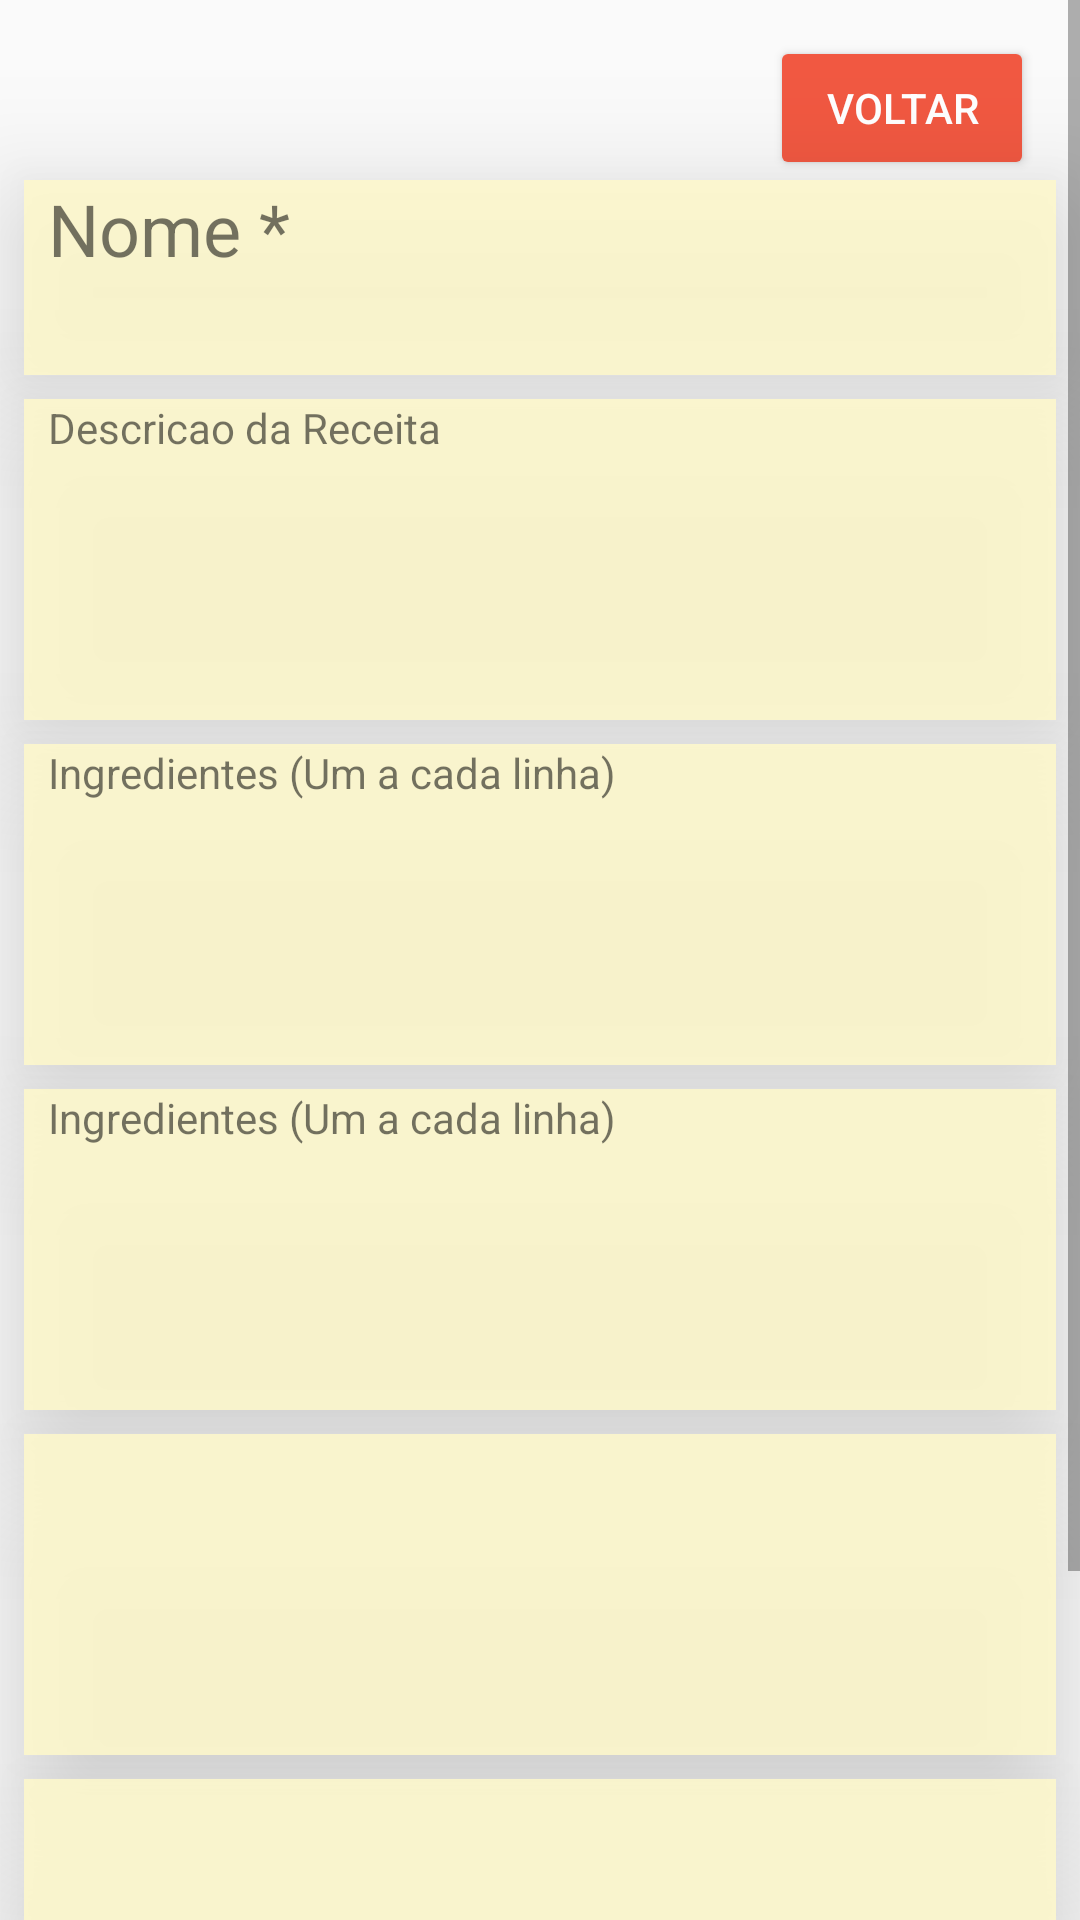

Here is an Android app screen rendered from its layout file. Give the layout XML and the strings, colors and styles it references.
<!-- AndroidManifest.xml: application theme AppTheme -->
<!-- res/layout/activity_receita.xml -->
<?xml version="1.0" encoding="utf-8"?>
<ScrollView
    xmlns:android="http://schemas.android.com/apk/res/android"
    xmlns:app="http://schemas.android.com/apk/res-auto"
    xmlns:tools="http://schemas.android.com/tools"
    android:layout_width="match_parent"
    android:layout_height="match_parent"
    >
<android.support.constraint.ConstraintLayout

    android:layout_width="match_parent"
    android:layout_height="wrap_content"
    tools:context=".ReceitaActivity">

    <ImageView
        android:id="@+id/imageView2"
        android:layout_width="421dp"
        android:layout_height="782dp"
        android:contentDescription="@string/description"
        android:scaleType="centerCrop"
        app:srcCompat="@drawable/cook" />

    <TextView
        android:id="@+id/textViewNome"
        android:layout_width="0dp"
        android:layout_height="65dp"
        android:layout_marginStart="8dp"
        android:layout_marginTop="60dp"
        android:layout_marginEnd="8dp"
        android:background="@color/background_card"
        android:elevation="24sp"
        android:paddingLeft="8sp"
        android:paddingRight="8sp"
        android:text="@string/textNome"
        android:textSize="24sp"
        app:layout_constraintEnd_toEndOf="parent"
        app:layout_constraintStart_toStartOf="parent"
        app:layout_constraintTop_toTopOf="parent" />

    <TextView
        android:id="@+id/textViewDescricao"
        android:layout_width="0dp"
        android:layout_height="107dp"
        android:layout_marginStart="8dp"
        android:layout_marginTop="8dp"
        android:layout_marginEnd="8dp"
        android:background="@color/background_card"
        android:elevation="24sp"
        android:paddingLeft="8sp"
        android:paddingRight="8sp"
        android:text="@string/hintDescricao"
        android:textSize="14sp"
        app:layout_constraintEnd_toEndOf="parent"
        app:layout_constraintHorizontal_bias="0.521"
        app:layout_constraintStart_toStartOf="parent"
        app:layout_constraintTop_toBottomOf="@+id/textViewNome" />

    <TextView
        android:id="@+id/textViewIngredientes"
        android:layout_width="0dp"
        android:layout_height="107dp"
        android:layout_marginStart="8dp"
        android:layout_marginTop="8dp"
        android:layout_marginEnd="8dp"
        android:background="@color/background_card"
        android:elevation="24sp"
        android:paddingLeft="8sp"
        android:paddingRight="8sp"
        android:text="@string/hintIngredientes"
        android:textSize="14sp"
        app:layout_constraintEnd_toEndOf="parent"
        app:layout_constraintHorizontal_bias="0.0"
        app:layout_constraintStart_toStartOf="parent"
        app:layout_constraintTop_toBottomOf="@+id/textViewDescricao" />

    <TextView
        android:id="@+id/textViewModoPreparo"
        android:layout_width="0dp"
        android:layout_height="107dp"
        android:layout_marginStart="8dp"
        android:layout_marginTop="8dp"
        android:layout_marginEnd="8dp"
        android:background="@color/background_card"
        android:elevation="24sp"
        android:paddingLeft="8sp"
        android:paddingRight="8sp"
        android:text="@string/hintIngredientes"
        android:textSize="14sp"
        app:layout_constraintEnd_toEndOf="parent"
        app:layout_constraintHorizontal_bias="1.0"
        app:layout_constraintStart_toStartOf="parent"
        app:layout_constraintTop_toBottomOf="@+id/textViewIngredientes" />

    <TextView
        android:id="@+id/textViewObservacoes"
        android:layout_width="0dp"
        android:layout_height="107dp"
        android:layout_marginStart="8dp"
        android:layout_marginTop="8dp"
        android:layout_marginEnd="8dp"
        android:background="@color/background_card"
        android:elevation="24sp"
        android:paddingLeft="8sp"
        android:paddingRight="8sp"
        android:textSize="14sp"
        app:layout_constraintEnd_toEndOf="parent"
        app:layout_constraintHorizontal_bias="1.0"
        app:layout_constraintStart_toStartOf="parent"
        app:layout_constraintTop_toBottomOf="@+id/textViewModoPreparo" />

    <TextView
        android:id="@+id/textViewTempoPreparo"
        android:layout_width="0dp"
        android:layout_height="48dp"
        android:layout_marginStart="8dp"
        android:layout_marginTop="8dp"
        android:layout_marginEnd="8dp"
        android:background="@color/background_card"
        android:elevation="24sp"
        android:paddingLeft="8sp"
        android:paddingRight="8sp"
        android:textSize="18sp"
        app:layout_constraintEnd_toEndOf="parent"
        app:layout_constraintHorizontal_bias="1.0"
        app:layout_constraintStart_toStartOf="parent"
        app:layout_constraintTop_toBottomOf="@+id/textViewObservacoes" />

    <TextView
        android:id="@+id/textViewTeor"
        android:layout_width="0dp"
        android:layout_height="48dp"
        android:layout_marginStart="8dp"
        android:layout_marginTop="8dp"
        android:layout_marginEnd="8dp"
        android:background="@color/background_card"
        android:elevation="24sp"
        android:paddingLeft="8sp"
        android:paddingRight="8sp"
        android:textSize="18sp"
        app:layout_constraintEnd_toEndOf="parent"
        app:layout_constraintHorizontal_bias="0.0"
        app:layout_constraintStart_toStartOf="parent"
        app:layout_constraintTop_toBottomOf="@+id/textViewTempoPreparo" />

    <TextView
        android:id="@+id/textViewAvaliacao"
        android:layout_width="0dp"
        android:layout_height="48dp"
        android:layout_marginStart="8dp"
        android:layout_marginTop="8dp"
        android:layout_marginEnd="8dp"
        android:background="@color/background_card"
        android:elevation="24sp"
        android:paddingLeft="8sp"
        android:paddingRight="8sp"
        android:textSize="18sp"
        app:layout_constraintEnd_toEndOf="parent"
        app:layout_constraintHorizontal_bias="1.0"
        app:layout_constraintStart_toStartOf="parent"
        app:layout_constraintTop_toBottomOf="@+id/textViewTeor" />

    <Button
        android:id="@+id/buttonVoltar"
        style="@style/Widget.AppCompat.Button.Colored"
        android:layout_width="wrap_content"
        android:layout_height="wrap_content"
        android:layout_marginStart="8dp"
        android:layout_marginTop="12dp"
        android:layout_marginEnd="8dp"
        android:text="@string/textVoltar"
        app:layout_constraintEnd_toEndOf="parent"
        app:layout_constraintHorizontal_bias="0.971"
        app:layout_constraintStart_toStartOf="parent"
        app:layout_constraintTop_toTopOf="parent" />
</android.support.constraint.ConstraintLayout>

</ScrollView>
<!-- resources referenced by this layout -->
<resources>
  <color name="background_card">#ddfef8cc</color>
  <string name="description">Image</string>
  <string name="hintDescricao">Descricao da Receita</string>
  <string name="hintIngredientes">Ingredientes (Um a cada linha)</string>
  <string name="textNome">Nome *</string>
  <string name="textVoltar">Voltar</string>
  <style name="AppTheme" parent="Theme.AppCompat.Light.DarkActionBar">
          
          <item name="colorPrimary">@color/colorPrimary</item>
          <item name="colorPrimaryDark">@color/colorPrimaryDark</item>
          <item name="colorAccent">@color/colorAccent</item>
      </style>
  <color name="colorPrimary">#b7b016</color>
  <color name="colorPrimaryDark">#395a0c</color>
  <color name="colorAccent">#f15841</color>
</resources>
